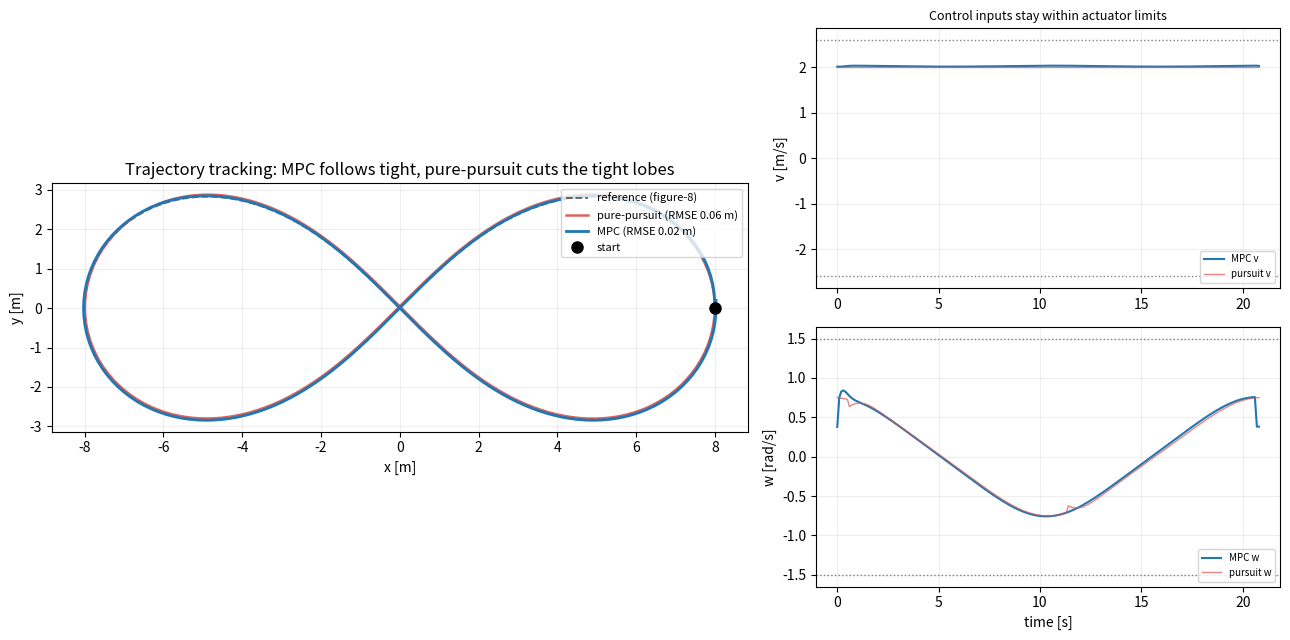

Write Python code to recreate this figure. (Note: this script raises an exception after producing the figure.)
"""모델예측제어(MPC): 궤적 추종을 '최적화 문제'로 푼다.

exp19의 pure-pursuit는 전방주시점 하나만 보고 비례 조향하는 기하학적 추종기다.
빠르고 단순하지만, 곡률이 큰 구간에서 코너를 안쪽으로 자르고(코너 컷) 액추에이터
한계를 명시적으로 다루지 못한다. MPC는 매 스텝마다 운동모델로 N스텝 앞을 예측하고,
'추종오차 + 제어노력'을 최소화하는 제어열을 액추에이터 한계 제약 하에서 푼 뒤,
그 첫 제어만 적용하고 한 스텝 전진한다(receding horizon). 예측과 제약을 정면으로
다루므로 급커브에서 더 조밀하게 추종하고 |v|,|w| 한계를 항상 만족한다.

구현: 유니사이클(x,y,theta / 제어 v,w)을 기준궤적 주위에서 선형화해 시변(LTV)
모델을 얻고, 예측오차를 제어편차의 선형함수로 응축(condense)하면 비용은 제어편차에
대한 볼록 이차식(QP)이 된다. 이를 박스제약(액추에이터 한계) 하에서 L-BFGS-B로 푼다.
경쟁 상대는 exp19식 pure-pursuit. 동일한 8자(lemniscate) 기준궤적에서 교차추종오차
(cross-track RMSE)를 비교한다.

    python scripts/24_mpc_tracking.py
"""

from __future__ import annotations

import numpy as np

import matplotlib

matplotlib.use("Agg")
import matplotlib.pyplot as plt
from scipy.optimize import minimize
from scipy.spatial import cKDTree

DT = 0.1
N = 12                      # 예측 지평(스텝)
V_MAX, W_MAX = 2.6, 1.5     # 액추에이터 한계: 병진속도[m/s], 각속도[rad/s]
A_V, A_W = 4.0, 6.0         # 가속 한계: [m/s^2], [rad/s^2]


# --------------------------------------------------------------------------
# 기준 궤적: 베르누이 8자(lemniscate) — 두 로브 끝과 중앙 교차부에서 곡률이 커
# 코너 컷/오버슈트가 드러나는 고전적 난이도 궤적. 등호길이 재샘플 후 일정 속도.
# --------------------------------------------------------------------------
def make_reference(a=8.0, v_nom=2.0):
    phi = np.linspace(0, 2 * np.pi, 20000)
    den = 1 + np.sin(phi) ** 2
    x = a * np.cos(phi) / den
    y = a * np.sin(phi) * np.cos(phi) / den
    d = np.hypot(np.diff(x), np.diff(y))
    s = np.concatenate([[0], np.cumsum(d)])
    L = s[-1]
    nref = int((L / v_nom) / DT)
    snew = np.linspace(0, L, nref)
    xr = np.interp(snew, s, x)
    yr = np.interp(snew, s, y)
    th = np.unwrap(np.arctan2(np.gradient(yr), np.gradient(xr)))
    # 기준 제어(전진차분): 유니사이클이 대체로 따라갈 수 있는 실현가능한 기준
    v = np.hypot(np.diff(xr), np.diff(yr)) / DT
    w = np.diff(th) / DT
    v = np.append(v, v[-1])
    w = np.append(w, w[-1])
    Xref = np.stack([xr, yr, th], axis=1)          # (nref,3)
    Uref = np.stack([v, w], axis=1)                # (nref,2)
    return Xref, Uref


def wrap(a):
    return (a + np.pi) % (2 * np.pi) - np.pi


def step_unicycle(X, u):
    x, y, th = X
    v, w = u
    return np.array([x + v * np.cos(th) * DT,
                     y + v * np.sin(th) * DT,
                     th + w * DT])


# --------------------------------------------------------------------------
# 선형화 MPC (응축형 QP)
# --------------------------------------------------------------------------
def _lin(Xr, Ur):
    """기준점 (Xr,Ur) 주위 유니사이클 야코비안 A,B."""
    th = Xr[2]
    v = Ur[0]
    A = np.array([[1, 0, -v * np.sin(th) * DT],
                  [0, 1,  v * np.cos(th) * DT],
                  [0, 0, 1.0]])
    B = np.array([[np.cos(th) * DT, 0],
                  [np.sin(th) * DT, 0],
                  [0, DT]])
    return A, B


def mpc_control(X, t, Xref, Uref, Q, Qf, R, warm, u_prev):
    n, m = 3, 2
    nref = len(Xref)
    idx = [min(t + k, nref - 1) for k in range(N)]      # 지평 내 기준 인덱스
    As, Bs = [], []
    for k in idx:
        A, B = _lin(Xref[k], Uref[k])
        As.append(A)
        Bs.append(B)

    # 응축: e_k = S_k e0 + sum_j G_{k,j} du_j,  e0 = wrap(X - Xref[t])
    e0 = X - Xref[t]
    e0[2] = wrap(e0[2])
    Aprod = [np.eye(n)]
    for k in range(N):
        Aprod.append(As[k] @ Aprod[-1])
    S = np.zeros((n * N, n))
    G = np.zeros((n * N, m * N))
    for k in range(1, N + 1):
        S[(k - 1) * n:k * n, :] = Aprod[k]
        for j in range(k):
            phi = np.eye(n)
            for i in range(k - 1, j, -1):
                phi = phi @ As[i]
            G[(k - 1) * n:k * n, j * m:(j + 1) * m] = phi @ Bs[j]

    Qbar = np.zeros((n * N, n * N))
    for k in range(1, N + 1):
        Qbar[(k - 1) * n:k * n, (k - 1) * n:k * n] = Qf if k == N else Q
    Rbar = np.kron(np.eye(N), R)

    GtQ = G.T @ Qbar
    H = 2 * (GtQ @ G + Rbar)
    f = 2 * (GtQ @ (S @ e0))

    def cost(u):
        return 0.5 * u @ H @ u + f @ u

    def grad(u):
        return H @ u + f

    # 박스제약: 절대 한계 |v|<=V_MAX,|w|<=W_MAX  →  du = u - Uref
    # 추가로 첫 스텝은 가속한계로 u_prev 대비 변화량 제한(실제 적용값 부드럽게)
    bounds = []
    for kk, k in enumerate(idx):
        lo_v, hi_v = -V_MAX - Uref[k, 0], V_MAX - Uref[k, 0]
        lo_w, hi_w = -W_MAX - Uref[k, 1], W_MAX - Uref[k, 1]
        if kk == 0:
            lo_v = max(lo_v, (u_prev[0] - A_V * DT) - Uref[k, 0])
            hi_v = min(hi_v, (u_prev[0] + A_V * DT) - Uref[k, 0])
            lo_w = max(lo_w, (u_prev[1] - A_W * DT) - Uref[k, 1])
            hi_w = min(hi_w, (u_prev[1] + A_W * DT) - Uref[k, 1])
        bounds += [(lo_v, hi_v), (lo_w, hi_w)]

    res = minimize(cost, warm, jac=grad, method="L-BFGS-B", bounds=bounds,
                   options={"maxiter": 60})
    du = res.x
    u0 = Uref[idx[0]] + du[:2]
    u0 = np.array([np.clip(u0[0], -V_MAX, V_MAX), np.clip(u0[1], -W_MAX, W_MAX)])
    warm_next = np.concatenate([du[2:], du[-2:]])       # 시프트 warm start
    return u0, warm_next


def run_mpc(Xref, Uref):
    Q = np.diag([12.0, 12.0, 0.5])
    Qf = np.diag([30.0, 30.0, 1.0])
    R = np.diag([0.2, 0.05])
    X = Xref[0].copy()
    traj = [X[:2].copy()]
    ctrl = []
    warm = np.zeros(2 * N)
    u_prev = Uref[0].copy()
    for t in range(len(Xref)):
        u, warm = mpc_control(X, t, Xref, Uref, Q, Qf, R, warm, u_prev)
        X = step_unicycle(X, u)
        u_prev = u
        traj.append(X[:2].copy())
        ctrl.append(u)
    return np.array(traj), np.array(ctrl)


# --------------------------------------------------------------------------
# pure-pursuit 기준선 (exp19 방식). 폐곡선을 감싸도록 전방주시점을 순환 탐색.
# --------------------------------------------------------------------------
def run_pure_pursuit(Xref, v=2.0, Ld=1.6, kp=2.5):
    path = Xref[:, :2]
    npt = len(path)
    X = Xref[0].copy()
    traj = [X[:2].copy()]
    ctrl = []
    gi = 0
    for _ in range(npt):
        # 현재 위치에서 Ld 이상 떨어진 다음 경로점(순환)
        cnt = 0
        while np.hypot(*(path[gi % npt] - X[:2])) < Ld and cnt < npt:
            gi += 1
            cnt += 1
        tgt = path[gi % npt]
        ang = np.arctan2(tgt[1] - X[1], tgt[0] - X[0])
        derr = wrap(ang - X[2])
        w = np.clip(kp * derr, -W_MAX, W_MAX)
        vv = np.clip(v, -V_MAX, V_MAX)
        X = step_unicycle(X, np.array([vv, w]))
        traj.append(X[:2].copy())
        ctrl.append([vv, w])
    return np.array(traj), np.array(ctrl)


def cross_track_stats(traj, Xref):
    tree = cKDTree(Xref[:, :2])
    d, _ = tree.query(traj)
    return float(np.sqrt(np.mean(d ** 2))), float(d.max())


def main():
    Xref, Uref = make_reference()

    mpc_traj, mpc_u = run_mpc(Xref, Uref)
    pp_traj, pp_u = run_pure_pursuit(Xref)

    mpc_rmse, mpc_max = cross_track_stats(mpc_traj, Xref)
    pp_rmse, pp_max = cross_track_stats(pp_traj, Xref)

    mpc_vmax, mpc_wmax = np.abs(mpc_u[:, 0]).max(), np.abs(mpc_u[:, 1]).max()

    print("=== MPC vs pure-pursuit: 8자 궤적 추종 ===")
    print(f"기준궤적 점 {len(Xref)}개, 지평 N={N}, dt={DT}s, 한계 |v|<={V_MAX} |w|<={W_MAX}")
    print(f"교차추종 RMSE     MPC {mpc_rmse:.3f} m   |   pure-pursuit {pp_rmse:.3f} m")
    print(f"최대 오차(코너컷) MPC {mpc_max:.3f} m   |   pure-pursuit {pp_max:.3f} m")
    print(f"MPC 제어 최대     |v|={mpc_vmax:.3f}<= {V_MAX}, |w|={mpc_wmax:.3f}<= {W_MAX} "
          f"({'한계 준수' if mpc_vmax <= V_MAX + 1e-9 and mpc_wmax <= W_MAX + 1e-9 else '위반!'})")
    print(f"개선율  RMSE {100*(pp_rmse-mpc_rmse)/pp_rmse:.1f}%   "
          f"최대오차 {100*(pp_max-mpc_max)/pp_max:.1f}%")

    # ---------------- 플롯 ----------------
    fig = plt.figure(figsize=(13, 6.5))
    gs = fig.add_gridspec(2, 2, width_ratios=[1.5, 1])
    ax = fig.add_subplot(gs[:, 0])
    ax.plot(Xref[:, 0], Xref[:, 1], "k--", lw=1.3, alpha=0.6, label="reference (figure-8)")
    ax.plot(pp_traj[:, 0], pp_traj[:, 1], color="#d9534f", lw=1.8, alpha=0.9,
            label=f"pure-pursuit (RMSE {pp_rmse:.2f} m)")
    ax.plot(mpc_traj[:, 0], mpc_traj[:, 1], color="#1f77b4", lw=2.0,
            label=f"MPC (RMSE {mpc_rmse:.2f} m)")
    ax.plot(*Xref[0, :2], "ko", ms=8, label="start")
    ax.set_aspect("equal")
    ax.legend(loc="upper right", fontsize=8)
    ax.set_title("Trajectory tracking: MPC follows tight, pure-pursuit cuts the tight lobes")
    ax.set_xlabel("x [m]")
    ax.set_ylabel("y [m]")
    ax.grid(alpha=0.2)

    tvec = np.arange(len(mpc_u)) * DT
    axv = fig.add_subplot(gs[0, 1])
    axv.plot(tvec, mpc_u[:, 0], color="#1f77b4", label="MPC v")
    axv.plot(tvec, pp_u[:, 0], color="#d9534f", lw=1, alpha=0.7, label="pursuit v")
    axv.axhline(V_MAX, color="gray", ls=":", lw=1)
    axv.axhline(-V_MAX, color="gray", ls=":", lw=1)
    axv.set_ylabel("v [m/s]")
    axv.set_title("Control inputs stay within actuator limits", fontsize=9)
    axv.legend(fontsize=7, loc="lower right")
    axv.grid(alpha=0.2)

    axw = fig.add_subplot(gs[1, 1])
    axw.plot(tvec, mpc_u[:, 1], color="#1f77b4", label="MPC w")
    axw.plot(tvec, pp_u[:, 1], color="#d9534f", lw=1, alpha=0.7, label="pursuit w")
    axw.axhline(W_MAX, color="gray", ls=":", lw=1)
    axw.axhline(-W_MAX, color="gray", ls=":", lw=1)
    axw.set_ylabel("w [rad/s]")
    axw.set_xlabel("time [s]")
    axw.legend(fontsize=7, loc="lower right")
    axw.grid(alpha=0.2)

    fig.tight_layout()
    for p in ("outputs/24_mpc_tracking.png", "assets/24_mpc_tracking.png"):
        fig.savefig(p, dpi=130)
    print("\n[plot] outputs/24_mpc_tracking.png, assets/24_mpc_tracking.png")
    return mpc_rmse, pp_rmse


if __name__ == "__main__":
    main()
